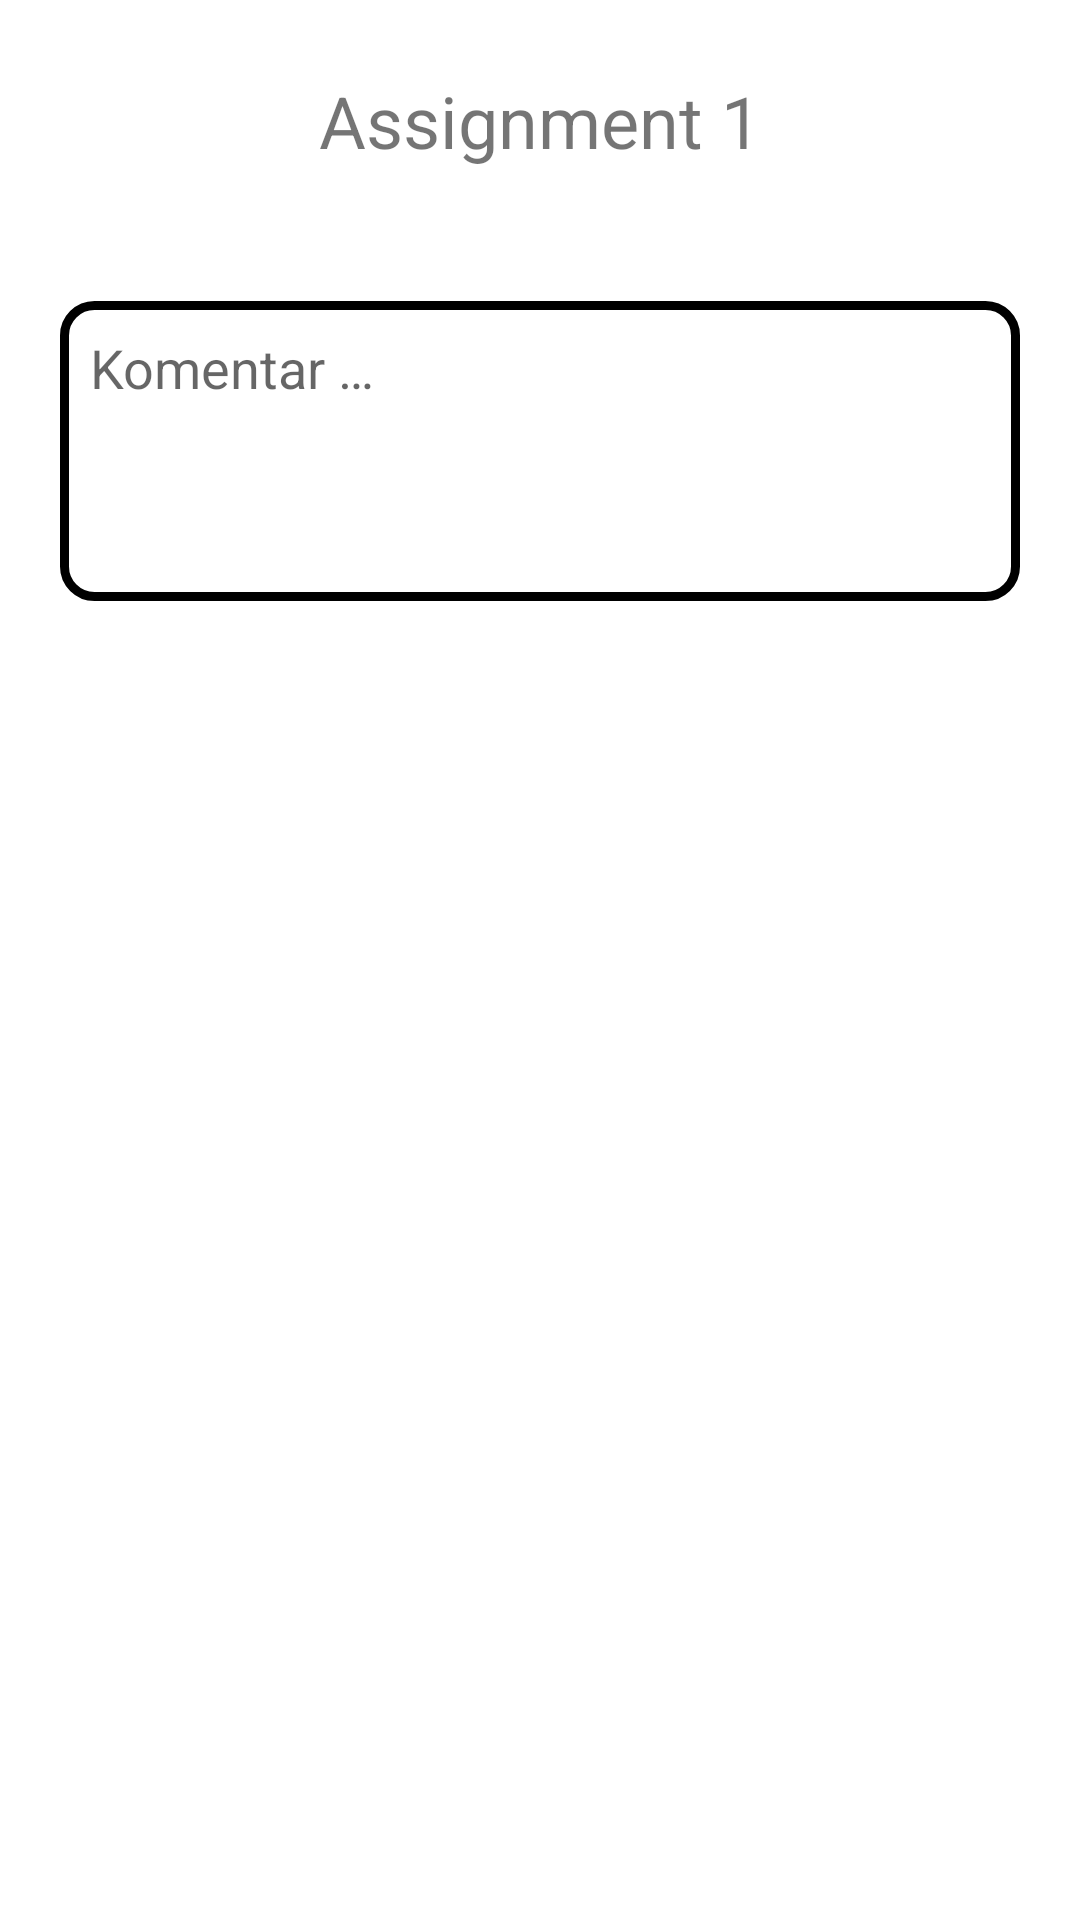

This screen was rendered from an Android layout file. Write that file and the resources it references.
<!-- AndroidManifest.xml: application theme Theme.SiklusHidup -->
<!-- res/layout/activity_main.xml -->
<?xml version="1.0" encoding="utf-8"?>
<LinearLayout xmlns:android="http://schemas.android.com/apk/res/android"
    xmlns:tools="http://schemas.android.com/tools"
    android:layout_width="match_parent"
    android:layout_height="match_parent"
    tools:context=".assignment_satu.LifeCycleActivity"
    android:orientation="vertical">

    <TextView
        android:layout_width="match_parent"
        android:layout_height="wrap_content"
        android:layout_gravity="center"
        android:layout_margin="24dp"
        android:textAlignment="center"
        android:text="@string/assignment_1"
        android:textSize="24sp"/>

    <EditText
        android:id="@+id/komentarEditText"
        android:layout_width="match_parent"
        android:layout_height="100dp"
        android:layout_margin="20dp"
        android:autofillHints="Masukan Komentar"
        android:background="@drawable/custom_shape"
        android:gravity="start|top"
        android:hint="@string/komentar"
        android:inputType="textMultiLine"
        android:padding="10dp" />

</LinearLayout>
<!-- resources referenced by this layout -->
<resources>
  <!-- drawable custom_shape (drawable) -->
  <?xml version="1.0" encoding="utf-8"?>
  <shape xmlns:android="http://schemas.android.com/apk/res/android">
      <solid android:color="@android:color/transparent" />
      <corners android:radius="10dp"/>
      <stroke android:width="3dp" android:color="@color/black" />
      <padding android:top="13dp" android:bottom="13dp" android:left="13dp" android:right="13dp"/>
  </shape>
  <string name="assignment_1">Assignment 1</string>
  <string name="komentar">Komentar …</string>
  <style name="Theme.SiklusHidup" parent="Theme.MaterialComponents.DayNight.DarkActionBar">
          
          <item name="colorPrimary">@color/orange</item>
          <item name="colorPrimaryVariant">@color/purple_700</item>
          <item name="colorOnPrimary">@color/white</item>
          
          <item name="colorSecondary">@color/teal_200</item>
          <item name="colorSecondaryVariant">@color/teal_700</item>
          <item name="colorOnSecondary">@color/black</item>
          
          <item name="android:statusBarColor" tools:targetApi="l">?attr/colorPrimaryVariant</item>
          
      </style>
  <color name="black">#FF000000</color>
  <color name="orange">#FFA500 </color>
  <color name="purple_700">#FF3700B3</color>
  <color name="white">#FFFFFFFF</color>
  <color name="teal_200">#FF03DAC5</color>
  <color name="teal_700">#FF018786</color>
</resources>
